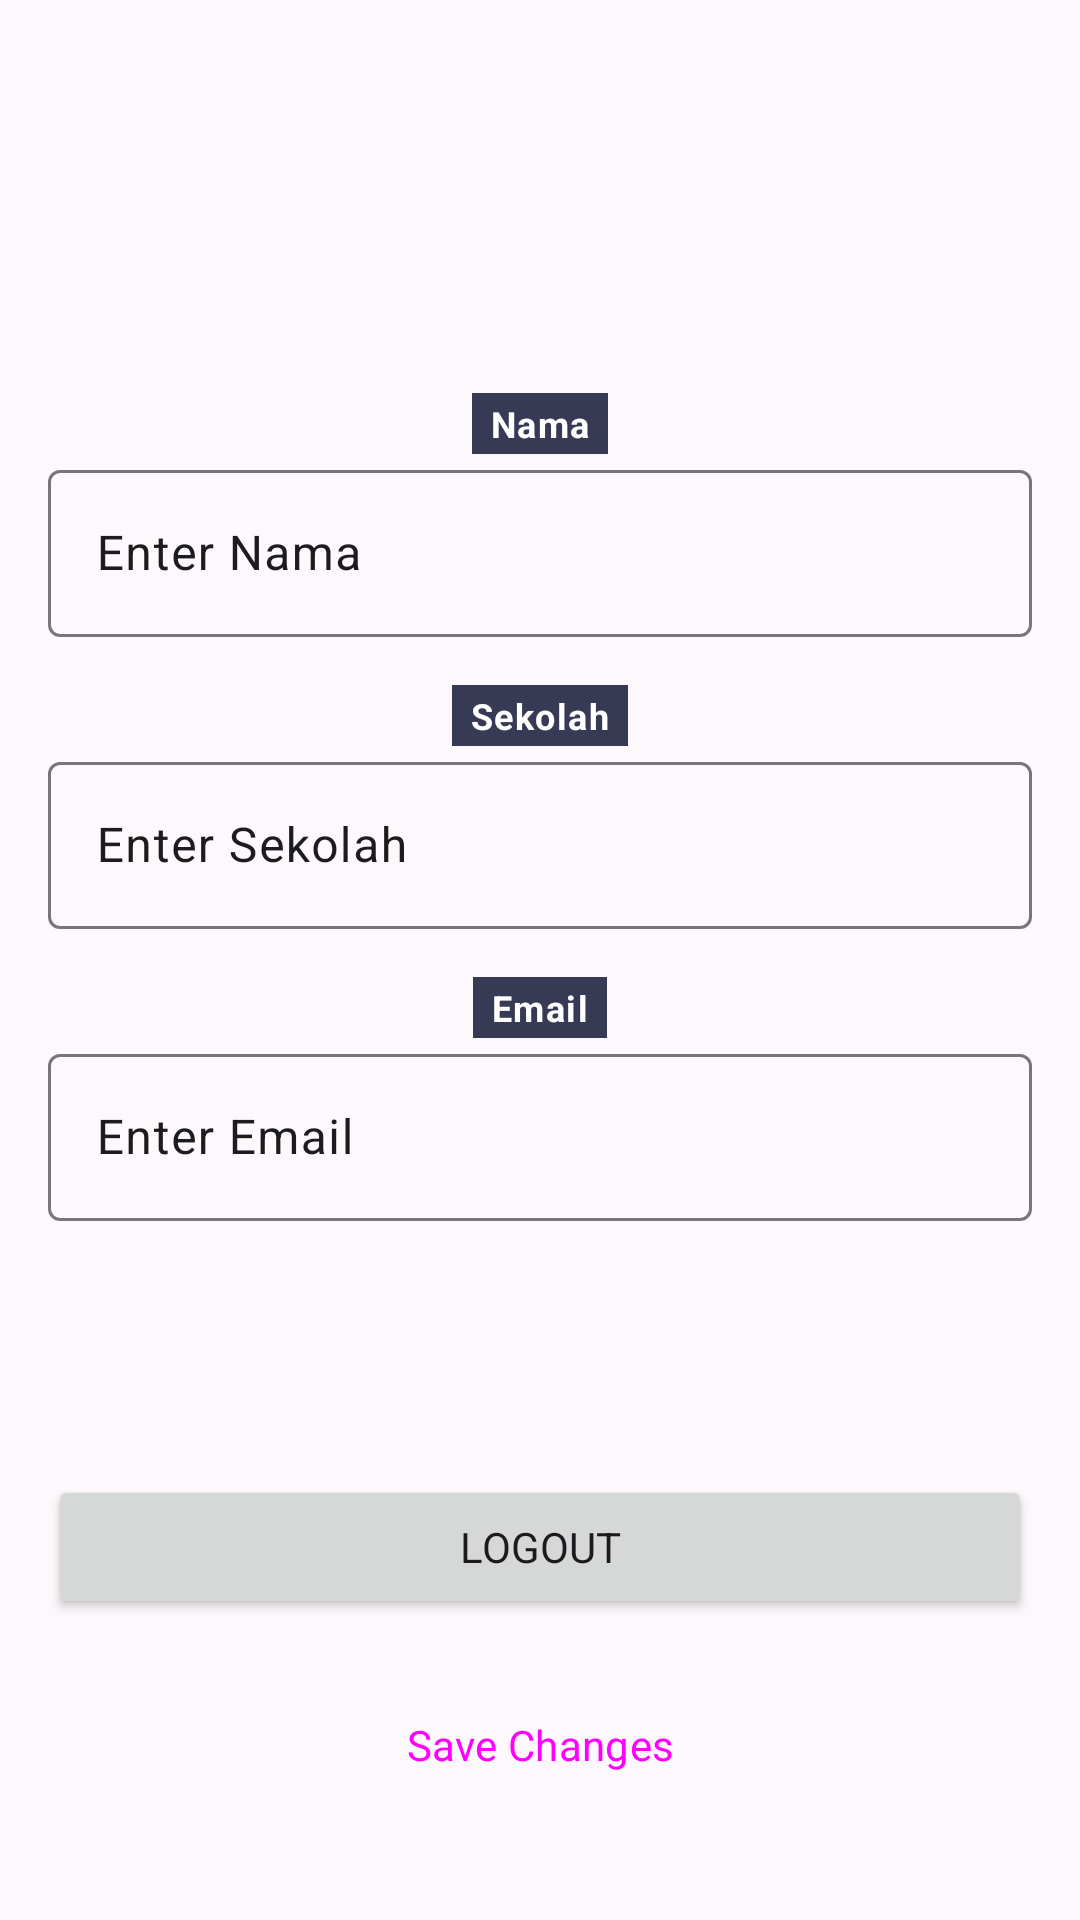

Produce the Android XML layout that renders to this screen, including the resource entries it uses.
<!-- AndroidManifest.xml: application theme Theme.General -->
<!-- res/layout/fragment_participant_profile.xml -->
<?xml version="1.0" encoding="utf-8"?>
<androidx.constraintlayout.widget.ConstraintLayout xmlns:android="http://schemas.android.com/apk/res/android"
    xmlns:app="http://schemas.android.com/apk/res-auto"
    xmlns:tools="http://schemas.android.com/tools"
    android:layout_width="match_parent"
    android:layout_height="match_parent"
    android:background="@color/md_theme_surface"
    android:padding="16dp"
    tools:context=".ui.fragment.profile.PenyelenggaraProfileFragment">

    

    
    <TextView
        android:id="@+id/tvNamaHeader"
        android:layout_width="wrap_content"
        android:layout_height="wrap_content"
        android:background="@color/md_theme_primary"
        android:paddingHorizontal="6dp"
        android:paddingVertical="2dp"
        android:text="Nama"
        android:textAppearance="@style/TextAppearance.Material3.LabelMedium"
        android:textColor="@color/md_theme_onPrimary"
        android:textStyle="bold"
        app:layout_constraintEnd_toEndOf="parent"
        app:layout_constraintStart_toStartOf="parent"
        app:layout_constraintTop_toTopOf="@+id/guideline2" />

    <com.google.android.material.textfield.TextInputLayout
        android:id="@+id/tilEditNama"
        android:layout_width="0dp"
        android:layout_height="wrap_content"
        android:textColorHint="@color/md_theme_onSurface"
        app:layout_constraintEnd_toEndOf="parent"
        app:layout_constraintStart_toStartOf="parent"
        app:layout_constraintTop_toBottomOf="@id/tvNamaHeader">

        <com.google.android.material.textfield.TextInputEditText
            android:id="@+id/etNama"
            android:layout_width="match_parent"
            android:layout_height="wrap_content"
            android:hint="Enter Nama" />
    </com.google.android.material.textfield.TextInputLayout>

    
    <TextView
        android:id="@+id/tvSekolahHeader"
        android:layout_width="wrap_content"
        android:layout_height="wrap_content"
        android:layout_marginTop="16dp"
        android:background="@color/md_theme_primary"
        android:paddingHorizontal="6dp"
        android:paddingVertical="2dp"
        android:text="Sekolah"
        android:textAppearance="@style/TextAppearance.Material3.LabelMedium"
        android:textColor="@color/md_theme_onPrimary"
        android:textStyle="bold"
        app:layout_constraintEnd_toEndOf="parent"
        app:layout_constraintStart_toStartOf="parent"
        app:layout_constraintTop_toBottomOf="@id/tilEditNama" />

    <com.google.android.material.textfield.TextInputLayout
        android:id="@+id/tilEditDeskripsi"
        android:layout_width="0dp"
        android:layout_height="wrap_content"
        android:textColorHint="@color/md_theme_onSurface"
        app:layout_constraintEnd_toEndOf="parent"
        app:layout_constraintStart_toStartOf="parent"
        app:layout_constraintTop_toBottomOf="@id/tvSekolahHeader">

        <com.google.android.material.textfield.TextInputEditText
            android:id="@+id/etSekolah"
            android:layout_width="match_parent"
            android:layout_height="wrap_content"
            android:hint="Enter Sekolah" />
    </com.google.android.material.textfield.TextInputLayout>

    
    <TextView
        android:id="@+id/tvEmailHeader"
        android:layout_width="wrap_content"
        android:layout_height="wrap_content"
        android:layout_marginTop="16dp"
        android:background="@color/md_theme_primary"
        android:paddingHorizontal="6dp"
        android:paddingVertical="2dp"
        android:text="Email"
        android:textAppearance="@style/TextAppearance.Material3.LabelMedium"
        android:textColor="@color/md_theme_onPrimary"
        android:textStyle="bold"
        app:layout_constraintEnd_toEndOf="parent"
        app:layout_constraintStart_toStartOf="parent"
        app:layout_constraintTop_toBottomOf="@id/tilEditDeskripsi" />

    <com.google.android.material.textfield.TextInputLayout
        android:id="@+id/tilEditEmail"
        android:layout_width="0dp"
        android:layout_height="wrap_content"
        android:textColorHint="@color/md_theme_onSurface"
        app:layout_constraintEnd_toEndOf="parent"
        app:layout_constraintStart_toStartOf="parent"
        app:layout_constraintTop_toBottomOf="@id/tvEmailHeader">

        <com.google.android.material.textfield.TextInputEditText
            android:id="@+id/etEmail"
            android:layout_width="match_parent"
            android:layout_height="wrap_content"
            android:hint="Enter Email" />
    </com.google.android.material.textfield.TextInputLayout>

    

    
    <Button
        android:id="@+id/btnSaveChanges"
        style="@style/Widget.Material3.Button.OutlinedButton"
        android:layout_width="0dp"
        android:layout_height="wrap_content"
        android:text="Save Changes"
        app:layout_constraintBottom_toBottomOf="parent"
        app:layout_constraintEnd_toEndOf="parent"
        app:layout_constraintHorizontal_bias="0.0"
        app:layout_constraintStart_toStartOf="parent"
        app:layout_constraintTop_toBottomOf="@+id/btnLogout"
        app:layout_constraintVertical_bias="0.491"
        tools:layout_height="wrap_content"
        tools:layout_width="match_parent" />

    <Button
        android:id="@+id/btnLogout"
        android:layout_width="0dp"
        android:layout_height="wrap_content"
        android:text="Logout"
        app:layout_constraintBottom_toBottomOf="parent"
        app:layout_constraintEnd_toEndOf="parent"
        app:layout_constraintHorizontal_bias="1.0"
        app:layout_constraintStart_toStartOf="parent"
        app:layout_constraintTop_toBottomOf="@+id/tilEditEmail"
        tools:layout_height="wrap_content"
        tools:layout_width="match_parent" />

    <androidx.constraintlayout.widget.Guideline
        android:id="@+id/guideline2"
        android:layout_width="wrap_content"
        android:layout_height="wrap_content"
        android:orientation="horizontal"
        app:layout_constraintGuide_begin="115dp" />

</androidx.constraintlayout.widget.ConstraintLayout>
<!-- resources referenced by this layout -->
<resources>
  <color name="md_theme_onPrimary">#FFFFFF</color>
  <color name="md_theme_onSurface">#1C1B1D</color>
  <color name="md_theme_primary">#363A54</color>
  <color name="md_theme_surface">#FCF8FB</color>
  <color name="md_theme_primaryContainer">#595D79</color>
  <color name="md_theme_onPrimaryContainer">#FFFFFF</color>
  <color name="md_theme_secondary">#5D5D6A</color>
  <color name="md_theme_onSecondary">#FFFFFF</color>
  <color name="md_theme_secondaryContainer">#E6E5F4</color>
  <color name="md_theme_onSecondaryContainer">#484955</color>
  <color name="md_theme_tertiary">#4F3447</color>
  <color name="md_theme_onTertiary">#FFFFFF</color>
  <color name="md_theme_tertiaryContainer">#74566B</color>
  <color name="md_theme_onTertiaryContainer">#FFFFFF</color>
  <color name="md_theme_error">#BA1A1A</color>
  <color name="md_theme_onError">#FFFFFF</color>
  <color name="md_theme_errorContainer">#FFDAD6</color>
  <color name="md_theme_onErrorContainer">#410002</color>
  <color name="md_theme_background">#FCF8FB</color>
  <color name="md_theme_onBackground">#1C1B1D</color>
  <color name="md_theme_surfaceVariant">#E3E1EA</color>
  <color name="md_theme_onSurfaceVariant">#46464D</color>
  <color name="md_theme_outline">#77767E</color>
  <color name="md_theme_outlineVariant">#C7C5CE</color>
  <color name="md_theme_inverseSurface">#313032</color>
  <color name="md_theme_inverseOnSurface">#F3F0F2</color>
  <color name="md_theme_inversePrimary">#C1C4E5</color>
  <color name="md_theme_primaryFixed">#DEE0FF</color>
  <color name="md_theme_onPrimaryFixed">#161A32</color>
  <color name="md_theme_primaryFixedDim">#C1C4E5</color>
  <color name="md_theme_onPrimaryFixedVariant">#414560</color>
  <color name="md_theme_secondaryFixed">#E2E1F0</color>
  <color name="md_theme_onSecondaryFixed">#191B25</color>
  <color name="md_theme_secondaryFixedDim">#C6C5D3</color>
  <color name="md_theme_onSecondaryFixedVariant">#454652</color>
  <color name="md_theme_tertiaryFixed">#FFD7F0</color>
  <color name="md_theme_onTertiaryFixed">#2B1425</color>
  <color name="md_theme_tertiaryFixedDim">#E2BCD4</color>
  <color name="md_theme_onTertiaryFixedVariant">#5A3E52</color>
  <color name="md_theme_surfaceDim">#DCD9DC</color>
  <color name="md_theme_surfaceBright">#FCF8FB</color>
  <color name="md_theme_surfaceContainerLowest">#FFFFFF</color>
  <color name="md_theme_surfaceContainerLow">#F6F3F5</color>
  <color name="md_theme_surfaceContainer">#F0EDEF</color>
  <color name="md_theme_surfaceContainerHigh">#EAE7EA</color>
  <color name="md_theme_surfaceContainerHighest">#E5E1E4</color>
</resources>
